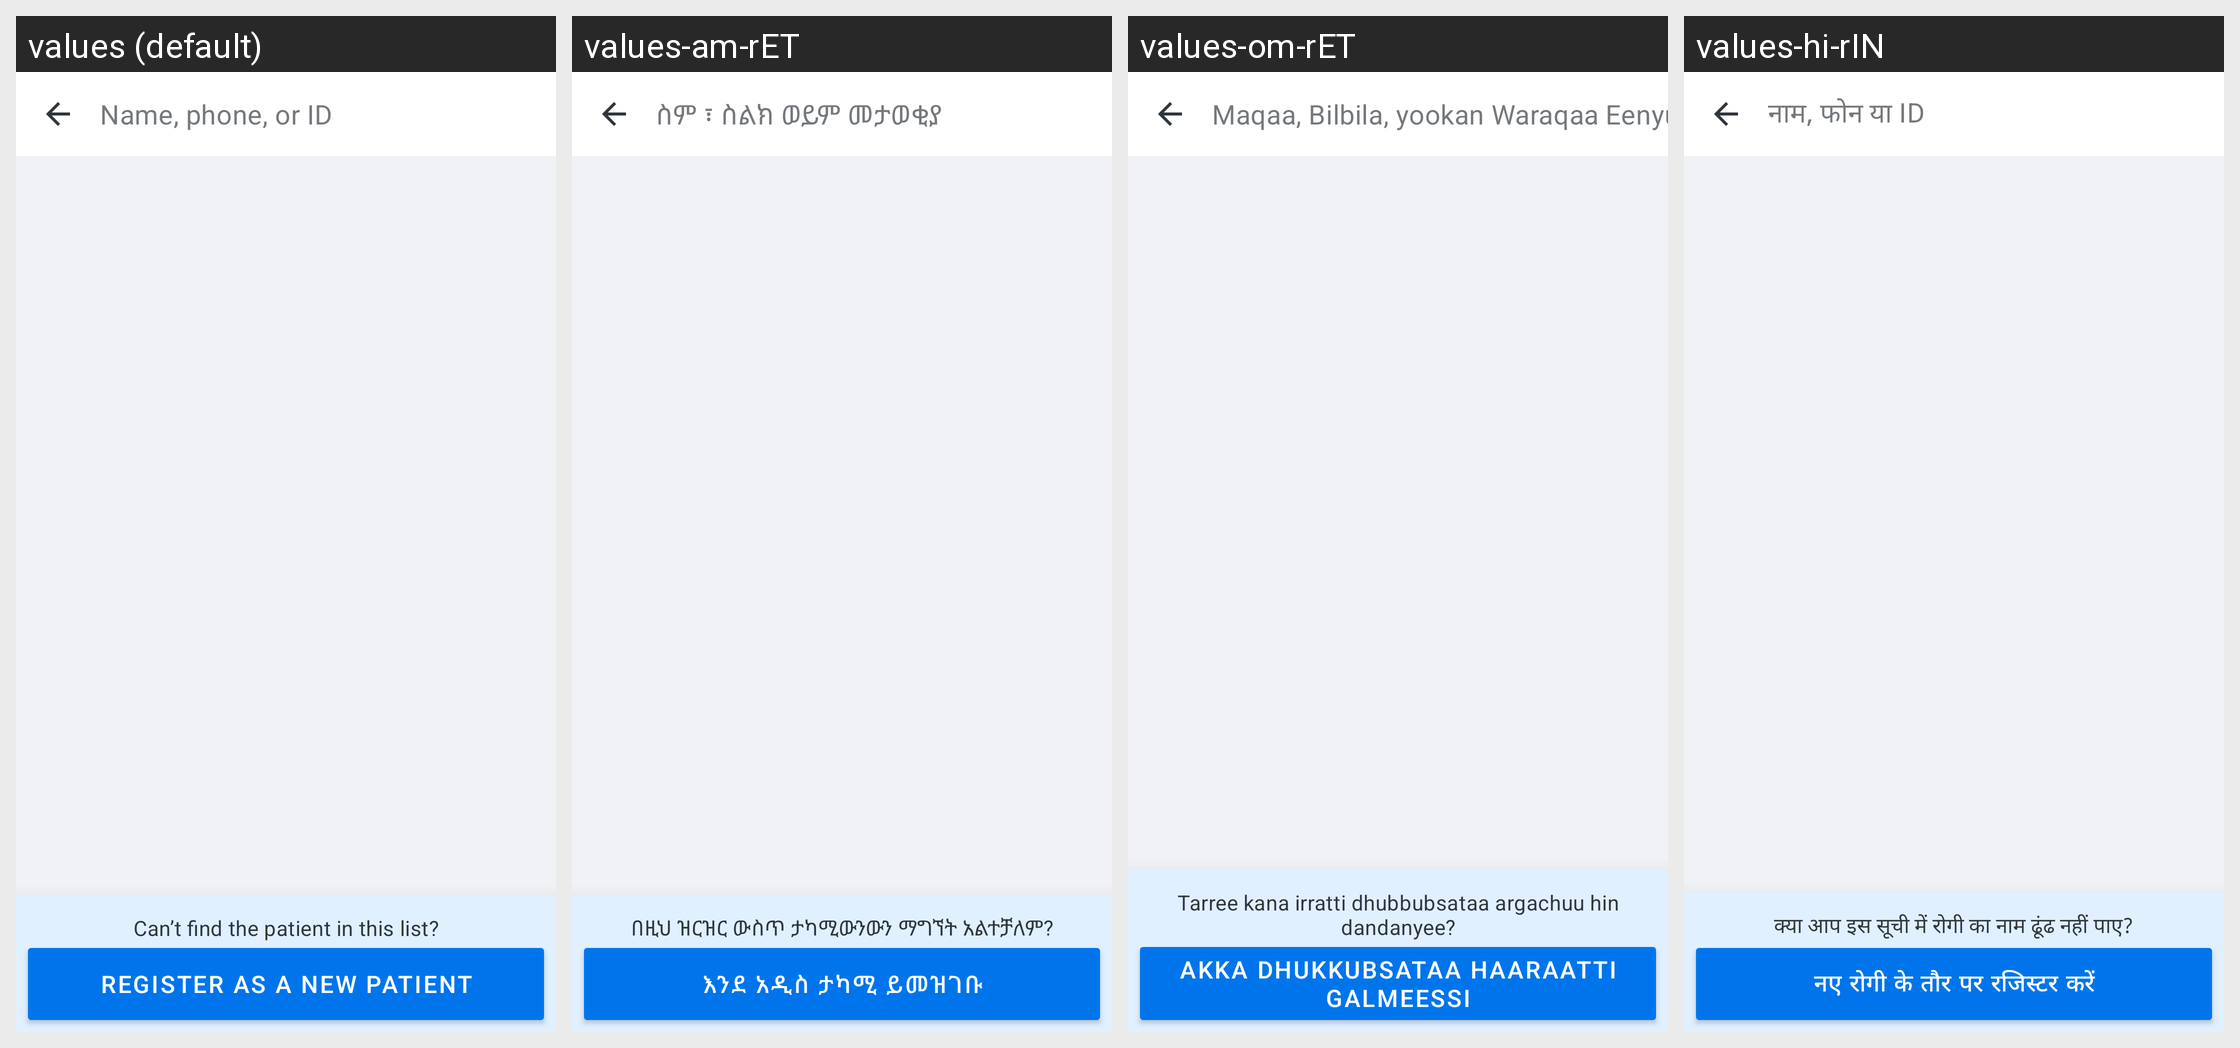

This grid shows one Android layout under several languages. Give, for every string resource on the screen, its name, the default text and each shown locale's text.
Android screen res/layout/screen_instant_search.xml rendered under 4 locales, left to right: values (default), values-am-rET, values-om-rET, values-hi-rIN. Device: Nexus 5 (rendered at 1080×1920; each locale shown at half size, 540×960, under a caption strip naming it); theme Theme.Simple.
Other locales in the repository, not shown: values-bn-rBD, values-bn-rIN, values-cs, values-es, values-fr, values-hi, values-id-rET, values-kn-rIN, values-mr-rIN, values-pa, values-pa-rIN, values-si-rLK, values-sid-rET, values-so, values-so-rET, values-ta-rIN, values-ta-rLK, values-te-rIN, values-ti-rET, values-zh.
Strings drawn on this screen, with the default value and each locale's value (text and hints the layout hard-codes, and strings that could not be matched under every locale, appear in the picture but are not listed):

instantsearch_hint
  values: Name, phone, or ID
  values-am-rET: ስም ፣ ስልክ ወይም መታወቂያ
  values-om-rET: Maqaa, Bilbila, yookan Waraqaa Eenyummaa
  values-hi-rIN: नाम, फोन या ID

patientsearchresults_register_patient_rationale
  values: Can’t find the patient in this list?
  values-am-rET: በዚህ ዝርዝር ውስጥ ታካሚውንውን ማግኘት አልተቻለም?
  values-om-rET: Tarree kana irratti dhubbubsataa argachuu hin dandanyee?
  values-hi-rIN: क्या आप इस सूची में रोगी का नाम ढूंढ नहीं पाए?

patientsearchresults_register_patient
  values: Register as a new patient
  values-am-rET: እንደ አዲስ ታካሚ ይመዝገቡ
  values-om-rET: Akka dhukkubsataa haaraatti galmeessi
  values-hi-rIN: नए रोगी के तौर पर रजिस्टर करें
